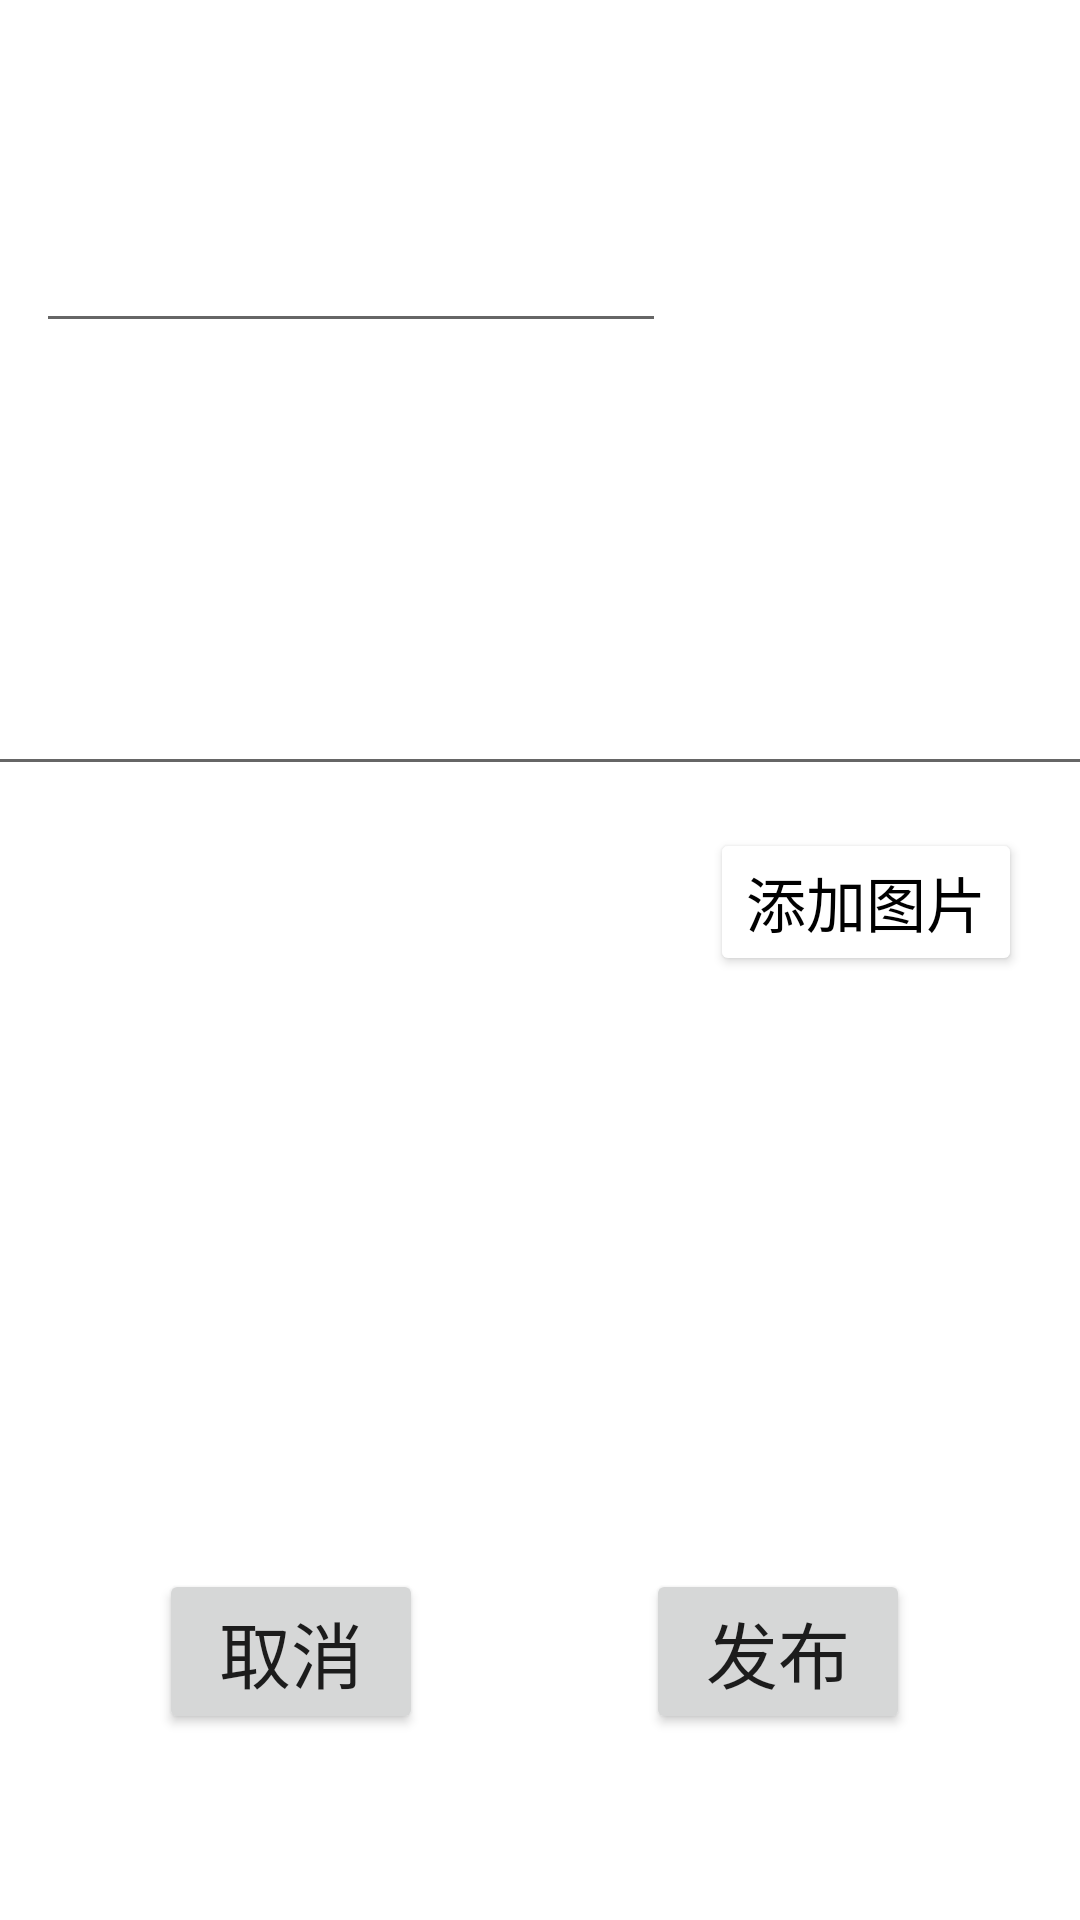

Layout XML and referenced resources for this Android screen:
<!-- AndroidManifest.xml: application theme Theme.LostAndFound -->
<!-- res/layout/activity_new_thing.xml -->
<?xml version="1.0" encoding="utf-8"?>
<androidx.constraintlayout.widget.ConstraintLayout xmlns:android="http://schemas.android.com/apk/res/android"
    xmlns:app="http://schemas.android.com/apk/res-auto"
    xmlns:tools="http://schemas.android.com/tools"
    android:layout_width="match_parent"
    android:layout_height="match_parent"
    tools:context=".NewThingActivity">

    <TextView
        android:id="@+id/tvTitle"
        android:layout_width="wrap_content"
        android:layout_height="wrap_content"
        android:textSize="20sp"
        app:layout_constraintBottom_toBottomOf="parent"
        app:layout_constraintEnd_toEndOf="parent"
        app:layout_constraintHorizontal_bias="0.038"
        app:layout_constraintStart_toStartOf="parent"
        app:layout_constraintTop_toTopOf="parent"
        app:layout_constraintVertical_bias="0.005" />

    <TextView
        android:id="@+id/tvdetali1"
        android:layout_width="wrap_content"
        android:layout_height="wrap_content"
        android:textSize="16sp"
        app:layout_constraintBottom_toBottomOf="parent"
        app:layout_constraintEnd_toEndOf="parent"
        app:layout_constraintHorizontal_bias="0.08"
        app:layout_constraintStart_toStartOf="parent"
        app:layout_constraintTop_toTopOf="parent"
        app:layout_constraintVertical_bias="0.06" />

    <EditText
        android:id="@+id/EditTextTalk"
        android:layout_width="wrap_content"
        android:layout_height="wrap_content"
        android:ems="10"
        android:inputType="textPersonName"
        app:layout_constraintBottom_toBottomOf="parent"
        app:layout_constraintEnd_toEndOf="parent"
        app:layout_constraintHorizontal_bias="0.079"
        app:layout_constraintStart_toStartOf="parent"
        app:layout_constraintTop_toTopOf="parent"
        app:layout_constraintVertical_bias="0.122" />

    <TextView
        android:id="@+id/tvdetali2"
        android:layout_width="wrap_content"
        android:layout_height="wrap_content"
        android:textSize="16sp"
        app:layout_constraintBottom_toBottomOf="parent"
        app:layout_constraintEnd_toEndOf="parent"
        app:layout_constraintHorizontal_bias="0.135"
        app:layout_constraintStart_toStartOf="parent"
        app:layout_constraintTop_toTopOf="parent"
        app:layout_constraintVertical_bias="0.206" />

    <EditText
        android:id="@+id/EditTextdetails"
        android:layout_width="373dp"
        android:layout_height="96dp"
        android:ems="10"
        android:inputType="textMultiLine"
        android:imeOptions="actionDone"
        app:layout_constraintBottom_toBottomOf="parent"
        app:layout_constraintEnd_toEndOf="parent"
        app:layout_constraintHorizontal_bias="0.421"
        app:layout_constraintStart_toStartOf="parent"
        app:layout_constraintTop_toTopOf="parent"
        app:layout_constraintVertical_bias="0.305" />

    <Button
        android:id="@+id/buttoncam"
        android:layout_width="wrap_content"
        android:layout_height="wrap_content"
        android:backgroundTint="@color/white"
        android:text="添加图片"
        android:textColor="@color/black"
        android:textSize="20sp"
        app:layout_constraintBottom_toBottomOf="parent"
        app:layout_constraintEnd_toEndOf="parent"
        app:layout_constraintHorizontal_bias="0.924"
        app:layout_constraintStart_toStartOf="parent"
        app:layout_constraintTop_toTopOf="parent"
        app:layout_constraintVertical_bias="0.467" />

    <ImageView
        android:id="@+id/imageView"
        android:layout_width="242dp"
        android:layout_height="238dp"
        app:layout_constraintBottom_toBottomOf="parent"
        app:layout_constraintEnd_toEndOf="parent"
        app:layout_constraintHorizontal_bias="0.094"
        app:layout_constraintStart_toStartOf="parent"
        app:layout_constraintTop_toTopOf="parent"
        app:layout_constraintVertical_bias="0.618" />

    <Button
        android:id="@+id/buttoncancel"
        android:layout_width="wrap_content"
        android:layout_height="wrap_content"
        android:text="取消"
        android:textSize="24sp"
        app:layout_constraintBottom_toBottomOf="parent"
        app:layout_constraintEnd_toEndOf="parent"
        app:layout_constraintHorizontal_bias="0.195"
        app:layout_constraintStart_toStartOf="parent"
        app:layout_constraintTop_toTopOf="parent"
        app:layout_constraintVertical_bias="0.894" />

    <Button
        android:id="@+id/buttonnew"
        android:layout_width="wrap_content"
        android:layout_height="wrap_content"
        android:text="发布"
        android:textSize="24sp"
        app:layout_constraintBottom_toBottomOf="parent"
        app:layout_constraintEnd_toEndOf="parent"
        app:layout_constraintHorizontal_bias="0.792"
        app:layout_constraintStart_toStartOf="parent"
        app:layout_constraintTop_toTopOf="parent"
        app:layout_constraintVertical_bias="0.894" />

</androidx.constraintlayout.widget.ConstraintLayout>
<!-- resources referenced by this layout -->
<resources>
  <style name="Theme.LostAndFound" parent="Theme.MaterialComponents.DayNight.DarkActionBar">
          
          <item name="colorPrimary">@color/purple_500</item>
          <item name="colorPrimaryVariant">@color/purple_700</item>
          <item name="colorOnPrimary">@color/white</item>
          
          <item name="colorSecondary">@color/teal_200</item>
          <item name="colorSecondaryVariant">@color/teal_700</item>
          <item name="colorOnSecondary">@color/black</item>
          
          <item name="android:statusBarColor" tools:targetApi="l">?attr/colorPrimaryVariant</item>
          
      </style>
  <!-- not gathered from this repository: default colours our renderer supplied (Android Studio template values) -->
  <color name="purple_500">#FF6200EE</color>
  <color name="purple_700">#FF3700B3</color>
  <color name="teal_200">#FF03DAC5</color>
  <color name="teal_700">#FF018786</color>
  <color name="black">#FF000000</color>
  <color name="white">#FFFFFFFF</color>
</resources>
